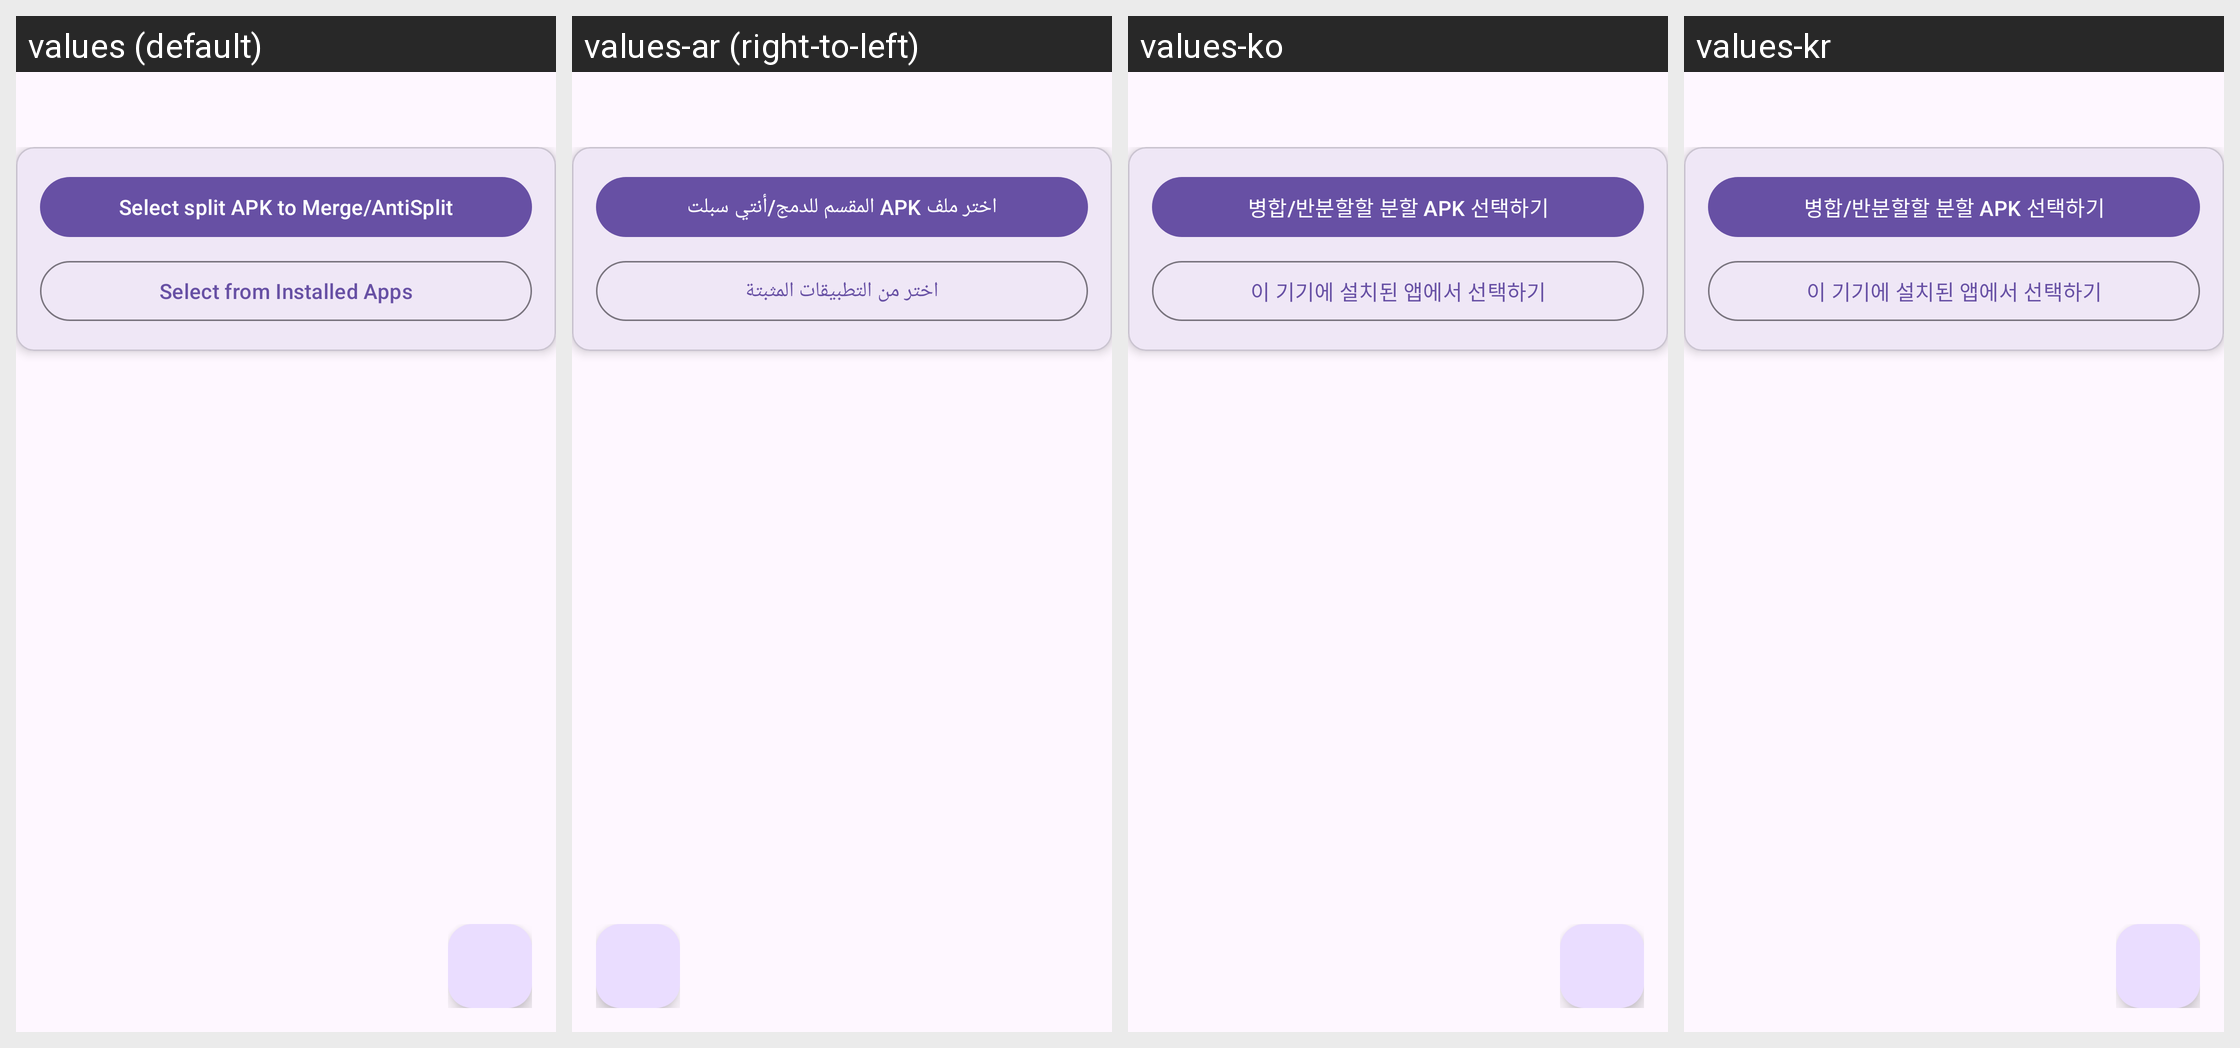

This grid shows one Android layout under several languages. Give, for every string resource on the screen, its name, the default text and each shown locale's text.
Android screen res/layout/activity_main.xml rendered under 4 locales, left to right: values (default), values-ar (right-to-left), values-ko, values-kr. Device: Nexus 5 (rendered at 1080×1920; each locale shown at half size, 540×960, under a caption strip naming it); theme Theme.Material3.DayNight.NoActionBar.
Other locales in the repository, not shown: values-de, values-es, values-fr, values-hu, values-id, values-in, values-it, values-ja, values-pl, values-pt-rBR, values-ru, values-tr, values-uk, values-vi, values-zh-rTW.
Strings drawn on this screen, with the default value and each locale's value (text and hints the layout hard-codes appear in the picture but are not listed):

merge
  values: Select split APK to Merge/AntiSplit
  values-ar: اختر ملف APK المقسم للدمج/أنتي سبلت
  values-ko: 병합/반분할할 분할 APK 선택하기
  values-kr: 병합/반분할할 분할 APK 선택하기

select_from_installed_apps
  values: Select from Installed Apps
  values-ar: اختر من التطبيقات المثبتة
  values-ko: 이 기기에 설치된 앱에서 선택하기
  values-kr: 이 기기에 설치된 앱에서 선택하기
